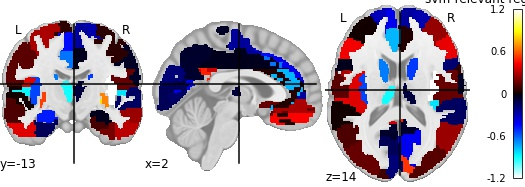

The file beside this chart, header and first rows:
, region, feat_importance
0, Precentral_L, 0.2898
1, Precentral_R, 0.06407
2, Frontal_Sup_L, -0.3193
3, Frontal_Sup_R, -0.2967
4, Frontal_Sup_Orb_L, 0.1254
5, Frontal_Sup_Orb_R, -0.07823
6, Frontal_Mid_L, 0.01733
7, Frontal_Mid_R, 0.2463
8, Frontal_Mid_Orb_L, -0.2043
9, Frontal_Mid_Orb_R, -0.2441
10, Frontal_Inf_Oper_L, -0.03241
11, Frontal_Inf_Oper_R, -0.1855
12, Frontal_Inf_Tri_L, 0.4153
13, Frontal_Inf_Tri_R, 0.4022
14, Frontal_Inf_Orb_L, -0.08958
15, Frontal_Inf_Orb_R, 0.2087
16, Rolandic_Oper_L, 0.3837
17, Rolandic_Oper_R, 0.1626
18, Supp_Motor_Area_L, -0.4564
19, Supp_Motor_Area_R, -0.2613
20, Olfactory_L, 0.003111
21, Olfactory_R, 0.1613
22, Frontal_Sup_Medial_L, -0.4085
23, Frontal_Sup_Medial_R, -0.262
24, Frontal_Med_Orb_L, 0.1621
25, Frontal_Med_Orb_R, 0.2884
26, Rectus_L, 0.04925
27, Rectus_R, 0.4416
28, Insula_L, -0.5572
29, Insula_R, -1.204
30, Cingulum_Ant_L, -0.768
31, Cingulum_Ant_R, 0.0457
32, Cingulum_Mid_L, -0.6465
33, Cingulum_Mid_R, -0.03216
34, Cingulum_Post_L, 0.3546
35, Cingulum_Post_R, 0.4948
36, Hippocampus_L, -0.4864
37, Hippocampus_R, -0.03652
38, ParaHippocampal_L, -0.1444
39, ParaHippocampal_R, 0.1047
40, Amygdala_L, 0.01851
41, Amygdala_R, 0.4498
42, Calcarine_L, -0.1408
43, Calcarine_R, -0.4223
44, Cuneus_L, -0.1966
45, Cuneus_R, 0.5312
46, Lingual_L, -0.1704
47, Lingual_R, -0.1593
48, Occipital_Sup_L, 0.09734
49, Occipital_Sup_R, 0.1277
50, Occipital_Mid_L, 0.1634
51, Occipital_Mid_R, 0.1393
52, Occipital_Inf_L, -0.317
53, Occipital_Inf_R, 0.1991
54, Fusiform_L, -0.1318
55, Fusiform_R, 0.1925
56, Postcentral_L, 0.145
57, Postcentral_R, -0.05083
58, Parietal_Sup_L, -0.356
59, Parietal_Sup_R, -0.1473
... 30 more rows
